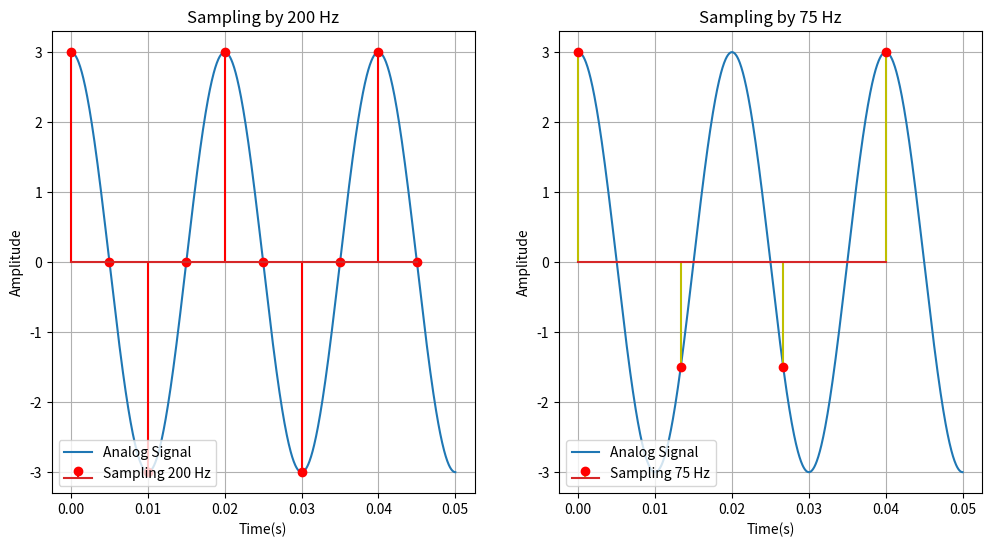

This chart was generated by the following Python code:
import numpy as np 
import matplotlib.pyplot as plt

def x(t):
    return 3*np.cos(100* np.pi * t)

#Analog Signal 
t = np.linspace(0, 0.05, 1000)
x_t = x(t)

#No Alaising
fs1 = 200
ts1 = 1/fs1
n1 = np.arange(0,0.05, ts1)
x_n1 = x(n1)

#Alaising
fs2 = 75
ts2= 1/fs2
n2 = np.arange(0,0.05, ts2)
x_n2 = x(n2)

plt.figure(figsize=(12,6))
plt.subplot(1,2,1)
plt.plot(t,x_t,label = 'Analog Signal')
plt.stem(n1,x_n1,linefmt='r-', markerfmt='ro',label='Sampling 200 Hz')
plt.title("Sampling by 200 Hz")
plt.xlabel('Time(s)')
plt.ylabel("Amplitude")
plt.grid(True)
plt.legend(loc = 'lower left')


plt.subplot(1,2,2)
plt.plot(t,x_t, label = "Analog Signal")
plt.stem(n2,x_n2, linefmt='y-', markerfmt='ro', label="Sampling 75 Hz")
plt.title("Sampling by 75 Hz")
plt.xlabel('Time(s)')
plt.ylabel("Amplitude")
plt.grid(True)
plt.legend(loc = "lower left")
plt.show()